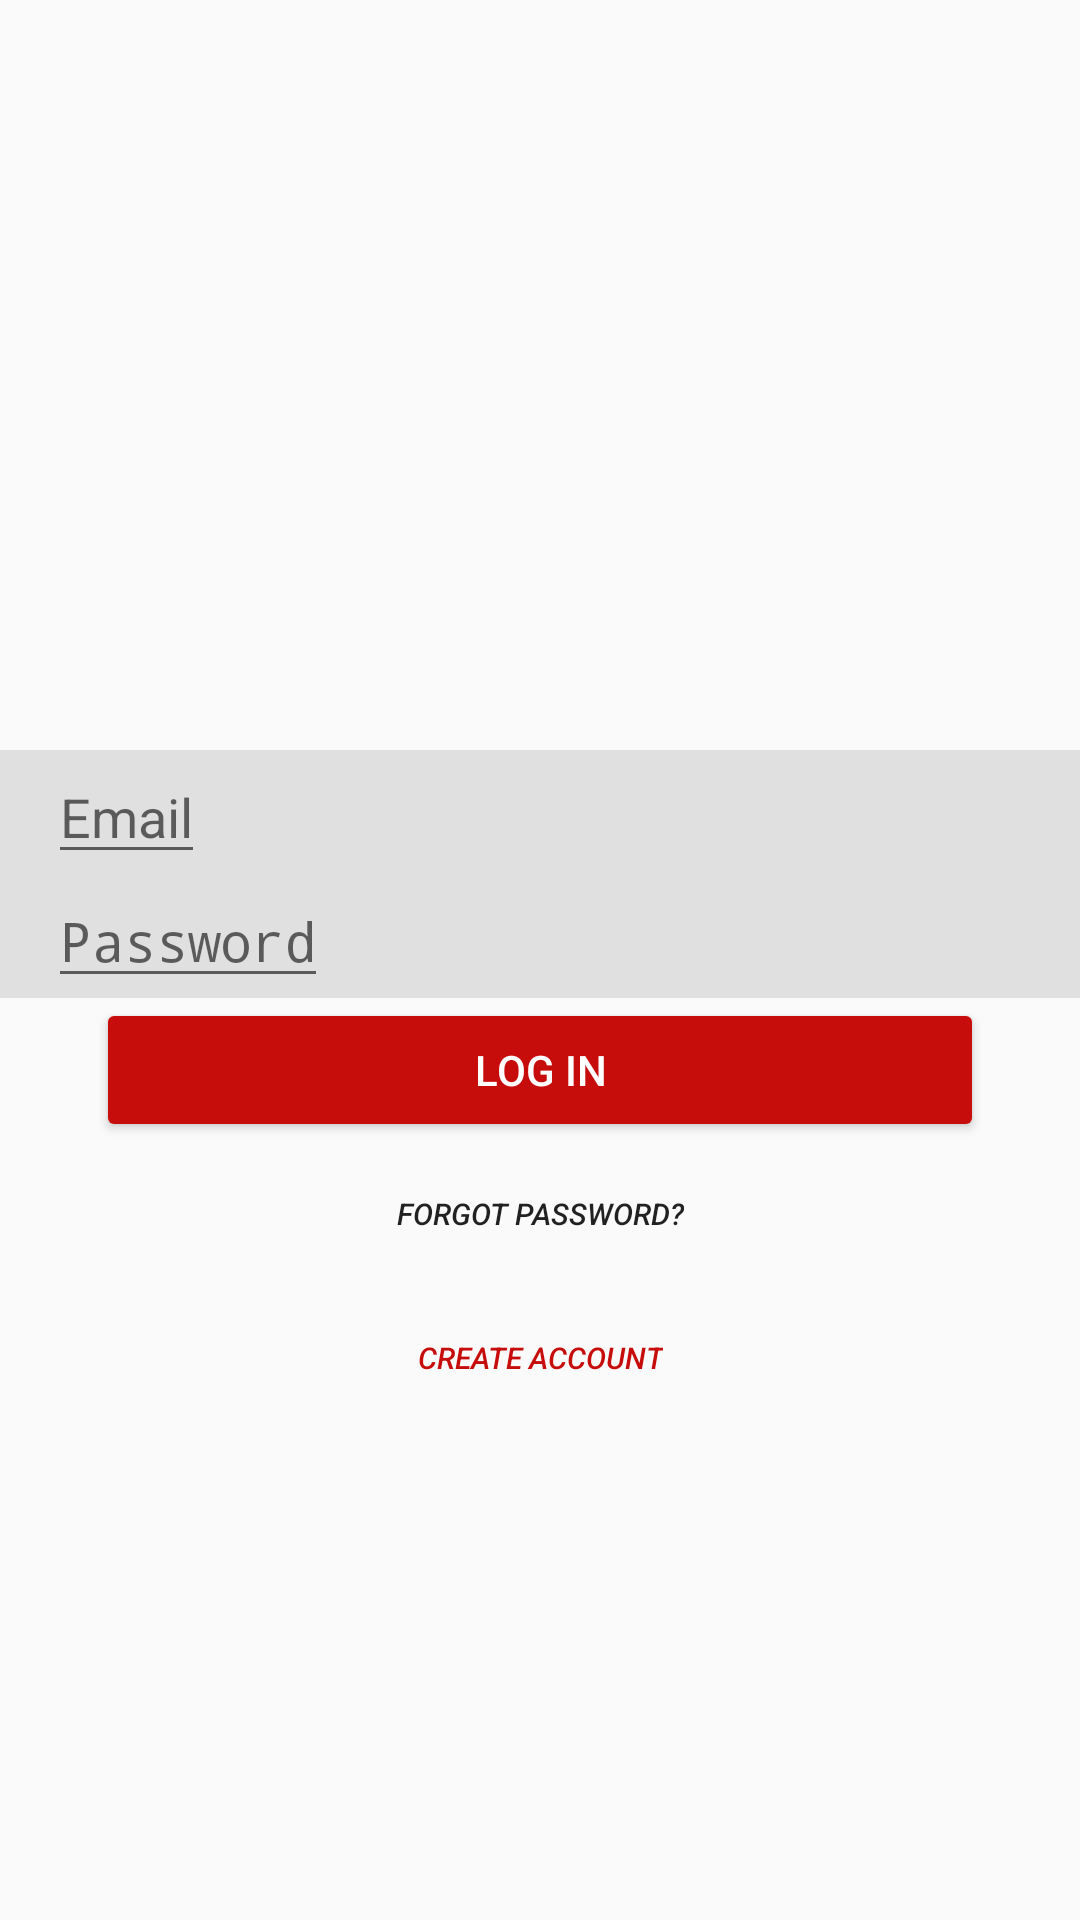

Reconstruct the res/layout file that produces this screen, plus the resources it refers to.
<!-- AndroidManifest.xml: application theme AppTheme -->
<!-- res/layout/activity_main.xml -->
<?xml version="1.0" encoding="utf-8"?>
<LinearLayout xmlns:android="http://schemas.android.com/apk/res/android"
    xmlns:tools="http://schemas.android.com/tools"
    android:orientation="vertical"
    android:layout_width="match_parent"
    android:layout_height="match_parent"
    tools:context=".MainActivity">

    <LinearLayout
        android:layout_width="match_parent"
        android:layout_height="250dp"
        android:gravity="center_horizontal"
        android:layout_gravity="bottom"
        android:orientation="vertical">

        <ImageView
            android:id="@+id/Login_icon"
            android:layout_width="200dp"
            android:layout_height="200dp"
            android:src="@drawable/kyc" />

    </LinearLayout>


    <LinearLayout
        android:layout_width="match_parent"
        android:layout_height="wrap_content"
        android:layout_gravity="center"
        android:background="@color/grey_300"
        android:orientation="vertical">

        <RelativeLayout
            android:id="@+id/Login_email_password_fields"
            android:layout_width="match_parent"
            android:layout_height="wrap_content"
            android:orientation="vertical"
            android:paddingLeft="16dp"
            android:paddingRight="16dp">

            <EditText
                android:id="@+id/Login_email"
                android:layout_width="wrap_content"
                android:layout_height="wrap_content"
                android:hint="@string/hint_email"
                android:inputType="textEmailAddress" />

            <EditText
                android:id="@+id/Login_password"
                android:layout_below="@+id/Login_email"
                android:layout_width="wrap_content"
                android:layout_height="wrap_content"
                android:hint="@string/hint_password"
                android:inputType="textPassword" />

        </RelativeLayout>

    </LinearLayout>

    <LinearLayout
        android:id="@+id/email_password_buttons"
        android:layout_width="match_parent"
        android:layout_height="wrap_content"
        android:orientation="vertical"
        android:paddingLeft="16dp"
        android:paddingRight="16dp">

        <Button
            android:id="@+id/log_in_button"
            android:layout_width="match_parent"
            android:layout_height="wrap_content"
            android:text="@string/log_in"
            android:layout_marginLeft="16dp"
            android:layout_marginRight="16dp"
            android:onClick="onClick"
            android:theme="@style/ThemeOverlay.MyDarkButton" />

        <TextView
            android:id="@+id/Profile_Invalid"
            android:layout_width="match_parent"
            android:layout_height="wrap_content"
            android:text="@string/invalid_login"
            android:layout_marginLeft="16dp"
            android:layout_marginRight="16dp"
            android:layout_gravity="center"
            android:textAllCaps="true"
            android:textAlignment="center"
            android:textColor="@color/colorAccent"
            android:textSize="10sp"
            android:textStyle="bold"
            android:visibility="gone"/>

        <Button
            android:id="@+id/Login_forgotPwd"
            style="@style/Widget.AppCompat.Button.Borderless"
            android:layout_width="wrap_content"
            android:layout_height="wrap_content"
            android:layout_gravity="center"
            android:text="@string/forgot_password"
            android:textAllCaps="true"
            android:textSize="10sp"
            android:textStyle="italic" />

        <Button
            android:id="@+id/Login_createaccount"
            style="@style/Widget.AppCompat.Button.Borderless"
            android:layout_width="wrap_content"
            android:layout_height="wrap_content"
            android:layout_gravity="center"
            android:text="@string/create_account"
            android:textColor="@color/colorAccent"
            android:textSize="10sp"
            android:textStyle="italic"
            android:onClick="onClick"/>

    </LinearLayout>


</LinearLayout>
<!-- resources referenced by this layout -->
<resources>
  <color name="colorAccent">#c70c0c</color>
  <color name="grey_300">#E0E0E0</color>
  <string name="create_account">Create Account</string>
  <string name="forgot_password">Forgot Password?</string>
  <string name="hint_email">Email</string>
  <string name="hint_password">Password</string>
  <string name="invalid_login">Invalid Username or Password</string>
  <string name="log_in">Log In</string>
  <style name="ThemeOverlay.MyDarkButton" parent="ThemeOverlay.AppCompat.Dark">
          <item name="colorButtonNormal">@color/colorAccent</item>
          <item name="android:layout_marginRight">4dp</item>
          <item name="android:layout_marginLeft">4dp</item>
          <item name="android:textColor">@android:color/white</item>
      </style>
  <style name="AppTheme" parent="Theme.AppCompat.Light.DarkActionBar">
          
          <item name="colorPrimary">@color/colorPrimary</item>
          <item name="colorPrimaryDark">@color/colorPrimaryDark</item>
          <item name="colorAccent">@color/colorAccent</item>
      </style>
  <color name="colorPrimary">#bbbbbb</color>
  <color name="colorPrimaryDark">#adadad</color>
</resources>
